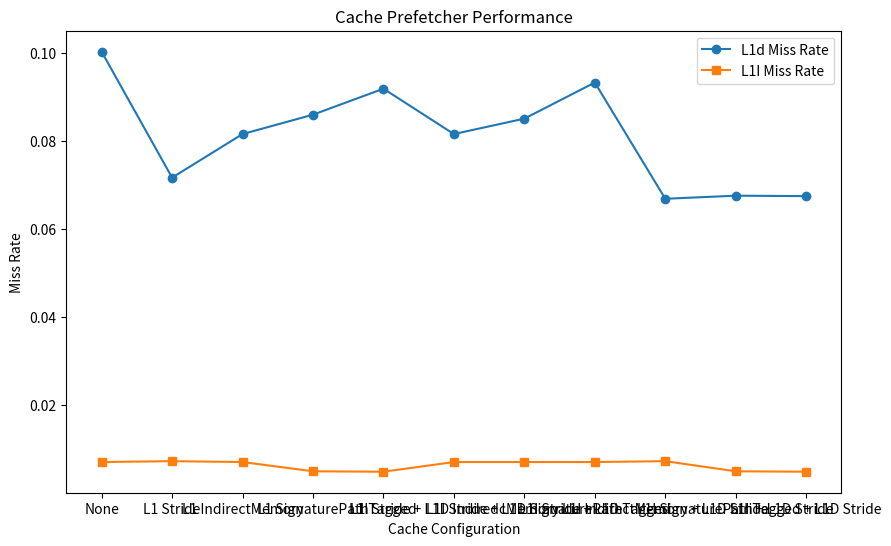

This chart was generated by the following Python code:
import matplotlib.pyplot as plt

# # LRU 16X16
# prefetchers = ["None", "L1 Stride", "L1 IndirectMemory","L1 SignaturePath","L1 Tagged","L1I Stride + L1D IndiredcMemory","L1I Stride + L1D SignaturePath",
#                "L1I Stride + L1D Tagged","L1I IndirectMemory + L1D Stride", "L1I SignaturePath + L1D Stride","L1I Tagged + L1D Stride"]
# l1i_miss_rates = [0.084, 0.085, 0.085, 0.056, 0.056, 0.085, 0.085, 0.086, 0.085, 0.055, 0.053]
# l1d_miss_rates = [0.203, 0.174, 0.187, 0.171, 0.156, 0.187, 0.172, 0.156, 0.174, 0.174, 0.177]

# # Random 16X16
# prefetchers = ["None", "L1 Stride", "L1 IndirectMemory","L1 SignaturePath","L1 Tagged","L1I Stride + L1D IndiredcMemory","L1I Stride + L1D SignaturePath",
#                "L1I Stride + L1D Tagged","L1I IndirectMemory + L1D Stride", "L1I SignaturePath + L1D Stride","L1I Tagged + L1D Stride"]
# l1i_miss_rates = [0.085, 0.086, 0.086, 0.056, 0.057, 0.086, 0.087, 0.088, 0.086, 0.057, 0.053]
# l1d_miss_rates = [0.203, 0.174, 0.183, 0.171, 0.155, 0.183, 0.172, 0.157, 0.174, 0.174, 0.179]


# # LRU  64X64
# prefetchers = ["None", "L1 Stride", "L1 IndirectMemory","L1 SignaturePath","L1 Tagged","L1I Stride + L1D IndiredcMemory","L1I Stride + L1D SignaturePath",
#                "L1I Stride + L1D Tagged","L1I IndirectMemory + L1D Stride", "L1I SignaturePath + L1D Stride","L1I Tagged + L1D Stride"]
# l1i_miss_rates = [0.0070, 0.0070, 0.0070, 0.0048, 0.0046, 0.0070, 0.0070, 0.0070, 0.0070, 0.0047, 0.0045]
# l1d_miss_rates = [0.1083, 0.0724, 0.0906, 0.0859, 0.0966, 0.0906, 0.0860, 0.0979, 0.0724, 0.0705, 0.0712]


# Random  64X64
prefetchers = ["None", "L1 Stride", "L1 IndirectMemory","L1 SignaturePath","L1 Tagged","L1I Stride + L1D IndiredcMemory","L1I Stride + L1D SignaturePath",
               "L1I Stride + L1D Tagged","L1I IndirectMemory + L1D Stride", "L1I SignaturePath + L1D Stride","L1I Tagged + L1D Stride"]
l1i_miss_rates = [0.0070, 0.0072, 0.0070, 0.0049, 0.0048, 0.0070, 0.0070, 0.0070, 0.0072, 0.0049, 0.0048]
l1d_miss_rates = [0.1002, 0.0716, 0.0815, 0.0859, 0.0918, 0.0815, 0.0850, 0.0932, 0.0668, 0.0675, 0.0674]


# 
plt.figure(figsize=(10, 6))
plt.plot(prefetchers, l1d_miss_rates, marker='o',label="L1d Miss Rate")
plt.plot(prefetchers, l1i_miss_rates, marker='s',label="L1I Miss Rate")

# 
plt.title("Cache Prefetcher Performance")
plt.xlabel("Cache Configuration")
plt.ylabel("Miss Rate")
plt.legend()

# 
plt.show()
